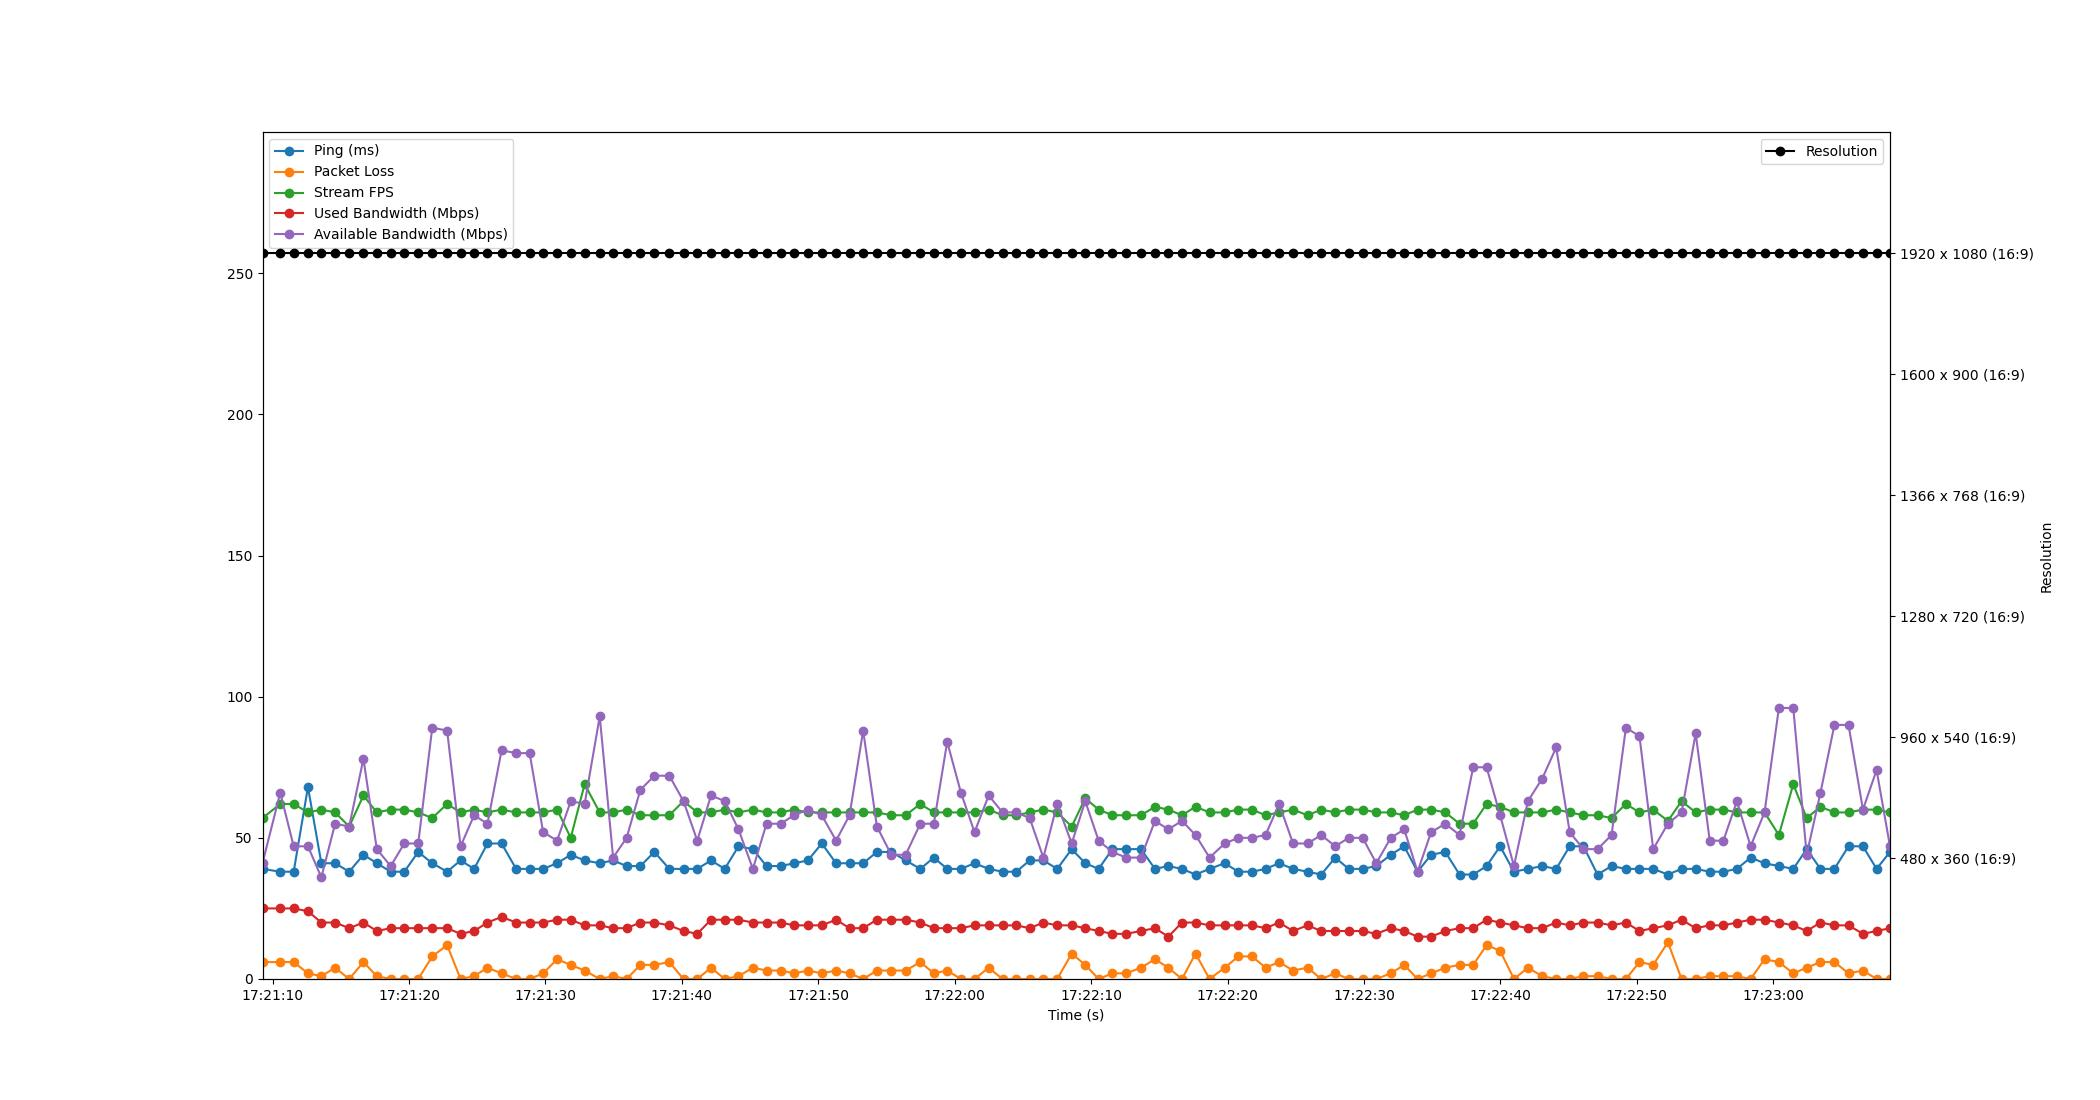

Data behind this chart, as committed beside it:
Time, Timestamp, Ping, Packet Loss, Stream FPS, Used Bandwidth, Resolution, Available Bandwidth
3.0994415283203125e-06, 2023-07-18 17:21:09.258983, 39, 6, 57, 25, 1920 x 1080 (16:9), 41
1.303, 2023-07-18 17:21:10.561897, 38, 6, 62, 25, 1920 x 1080 (16:9), 66
2.285, 2023-07-18 17:21:11.544248, 38, 6, 62, 25, 1920 x 1080 (16:9), 47
3.332, 2023-07-18 17:21:12.590660, 68, 2, 59, 24, 1920 x 1080 (16:9), 47
4.313, 2023-07-18 17:21:13.572288, 41, 1, 60, 20, 1920 x 1080 (16:9), 36
5.322, 2023-07-18 17:21:14.580958, 41, 4, 59, 20, 1920 x 1080 (16:9), 55
6.353, 2023-07-18 17:21:15.612256, 38, 0, 54, 18, 1920 x 1080 (16:9), 54
7.399, 2023-07-18 17:21:16.657967, 44, 6, 65, 20, 1920 x 1080 (16:9), 78
8.379, 2023-07-18 17:21:17.638015, 41, 1, 59, 17, 1920 x 1080 (16:9), 46
9.395, 2023-07-18 17:21:18.654159, 38, 0, 60, 18, 1920 x 1080 (16:9), 40
10.4, 2023-07-18 17:21:19.654628, 38, 0, 60, 18, 1920 x 1080 (16:9), 48
11.42, 2023-07-18 17:21:20.674383, 45, 0, 59, 18, 1920 x 1080 (16:9), 48
12.44, 2023-07-18 17:21:21.701492, 41, 8, 57, 18, 1920 x 1080 (16:9), 89
13.53, 2023-07-18 17:21:22.792217, 38, 12, 62, 18, 1920 x 1080 (16:9), 88
14.52, 2023-07-18 17:21:23.779185, 42, 0, 59, 16, 1920 x 1080 (16:9), 47
15.51, 2023-07-18 17:21:24.769879, 39, 1, 60, 17, 1920 x 1080 (16:9), 58
16.49, 2023-07-18 17:21:25.750196, 48, 4, 59, 20, 1920 x 1080 (16:9), 55
17.52, 2023-07-18 17:21:26.783909, 48, 2, 60, 22, 1920 x 1080 (16:9), 81
18.59, 2023-07-18 17:21:27.851527, 39, 0, 59, 20, 1920 x 1080 (16:9), 80
19.58, 2023-07-18 17:21:28.838673, 39, 0, 59, 20, 1920 x 1080 (16:9), 80
20.57, 2023-07-18 17:21:29.831720, 39, 2, 59, 20, 1920 x 1080 (16:9), 52
21.59, 2023-07-18 17:21:30.852753, 41, 7, 60, 21, 1920 x 1080 (16:9), 49
22.6, 2023-07-18 17:21:31.854145, 44, 5, 50, 21, 1920 x 1080 (16:9), 63
23.61, 2023-07-18 17:21:32.869894, 42, 3, 69, 19, 1920 x 1080 (16:9), 62
24.72, 2023-07-18 17:21:33.979518, 41, 0, 59, 19, 1920 x 1080 (16:9), 93
25.7, 2023-07-18 17:21:34.959687, 42, 1, 59, 18, 1920 x 1080 (16:9), 43
26.69, 2023-07-18 17:21:35.951358, 40, 0, 60, 18, 1920 x 1080 (16:9), 50
27.7, 2023-07-18 17:21:36.956580, 40, 5, 58, 20, 1920 x 1080 (16:9), 67
28.73, 2023-07-18 17:21:37.985081, 45, 5, 58, 20, 1920 x 1080 (16:9), 72
29.82, 2023-07-18 17:21:39.079375, 39, 6, 58, 19, 1920 x 1080 (16:9), 72
30.86, 2023-07-18 17:21:40.120215, 39, 0, 63, 17, 1920 x 1080 (16:9), 63
31.87, 2023-07-18 17:21:41.128196, 39, 0, 59, 16, 1920 x 1080 (16:9), 49
32.88, 2023-07-18 17:21:42.136272, 42, 4, 59, 21, 1920 x 1080 (16:9), 65
33.88, 2023-07-18 17:21:43.142544, 39, 0, 60, 21, 1920 x 1080 (16:9), 63
34.89, 2023-07-18 17:21:44.150082, 47, 1, 59, 21, 1920 x 1080 (16:9), 53
35.95, 2023-07-18 17:21:45.205350, 46, 4, 60, 20, 1920 x 1080 (16:9), 39
36.94, 2023-07-18 17:21:46.203729, 40, 3, 59, 20, 1920 x 1080 (16:9), 55
37.97, 2023-07-18 17:21:47.229639, 40, 3, 59, 20, 1920 x 1080 (16:9), 55
38.98, 2023-07-18 17:21:48.235269, 41, 2, 60, 19, 1920 x 1080 (16:9), 58
39.98, 2023-07-18 17:21:49.237610, 42, 3, 59, 19, 1920 x 1080 (16:9), 60
41, 2023-07-18 17:21:50.256195, 48, 2, 59, 19, 1920 x 1080 (16:9), 58
42.04, 2023-07-18 17:21:51.302803, 41, 3, 59, 21, 1920 x 1080 (16:9), 49
43.03, 2023-07-18 17:21:52.290503, 41, 2, 59, 18, 1920 x 1080 (16:9), 58
44.03, 2023-07-18 17:21:53.288185, 41, 0, 59, 18, 1920 x 1080 (16:9), 88
45.04, 2023-07-18 17:21:54.296179, 45, 3, 59, 21, 1920 x 1080 (16:9), 54
46.09, 2023-07-18 17:21:55.351260, 45, 3, 58, 21, 1920 x 1080 (16:9), 44
47.15, 2023-07-18 17:21:56.405473, 42, 3, 58, 21, 1920 x 1080 (16:9), 44
48.22, 2023-07-18 17:21:57.476794, 39, 6, 62, 20, 1920 x 1080 (16:9), 55
49.21, 2023-07-18 17:21:58.468213, 43, 2, 59, 18, 1920 x 1080 (16:9), 55
50.19, 2023-07-18 17:21:59.448175, 39, 3, 59, 18, 1920 x 1080 (16:9), 84
51.2, 2023-07-18 17:22:00.456202, 39, 0, 59, 18, 1920 x 1080 (16:9), 66
52.19, 2023-07-18 17:22:01.451133, 41, 0, 59, 19, 1920 x 1080 (16:9), 52
53.23, 2023-07-18 17:22:02.490686, 39, 4, 60, 19, 1920 x 1080 (16:9), 65
54.24, 2023-07-18 17:22:03.503000, 38, 0, 58, 19, 1920 x 1080 (16:9), 59
55.25, 2023-07-18 17:22:04.511151, 38, 0, 58, 19, 1920 x 1080 (16:9), 59
56.24, 2023-07-18 17:22:05.495001, 42, 0, 59, 18, 1920 x 1080 (16:9), 57
57.24, 2023-07-18 17:22:06.497298, 42, 0, 60, 20, 1920 x 1080 (16:9), 43
58.25, 2023-07-18 17:22:07.513098, 39, 0, 59, 19, 1920 x 1080 (16:9), 62
59.32, 2023-07-18 17:22:08.574198, 46, 9, 54, 19, 1920 x 1080 (16:9), 48
60.31, 2023-07-18 17:22:09.566472, 41, 5, 64, 18, 1920 x 1080 (16:9), 63
... 58 more rows
